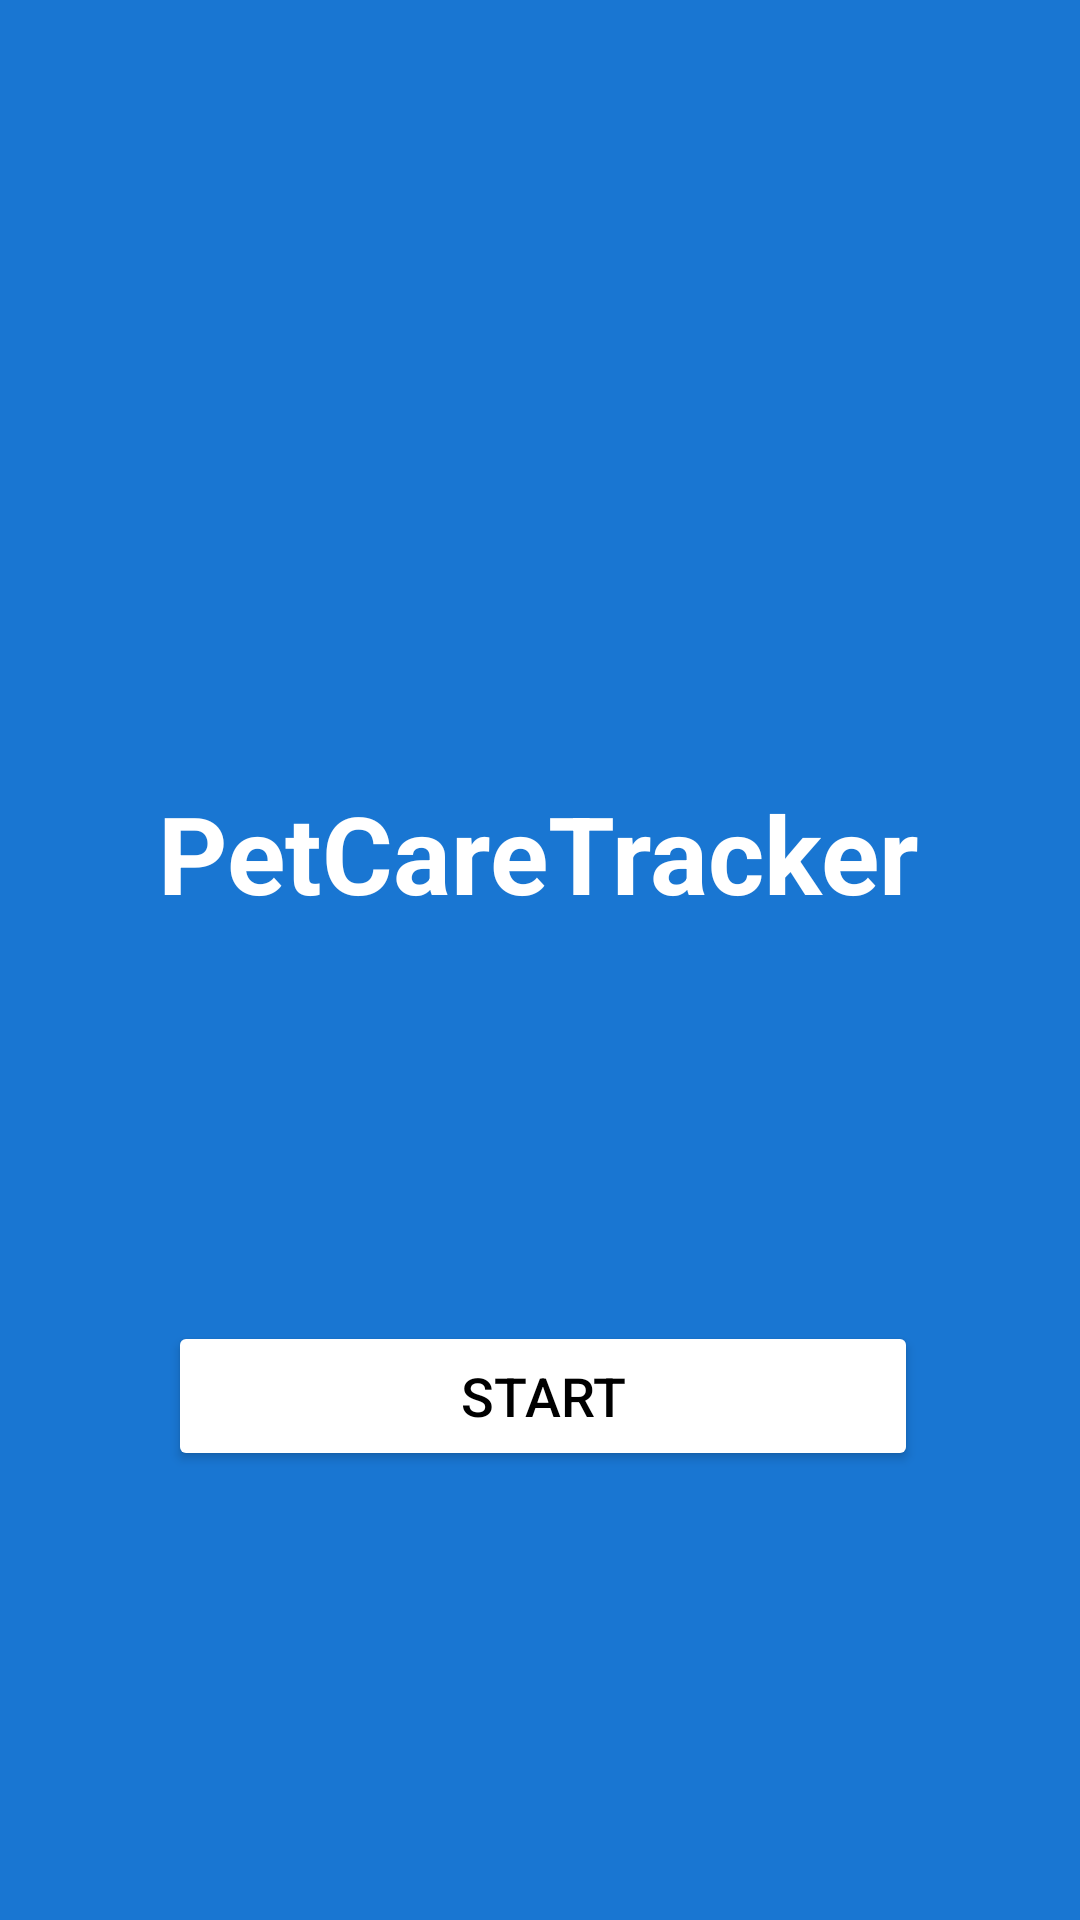

Reconstruct the res/layout file that produces this screen, plus the resources it refers to.
<!-- AndroidManifest.xml: application theme Theme.PetCareTracker -->
<!-- res/layout/activity_main.xml -->
<?xml version="1.0" encoding="utf-8"?>
<androidx.constraintlayout.widget.ConstraintLayout xmlns:android="http://schemas.android.com/apk/res/android"
    xmlns:app="http://schemas.android.com/apk/res-auto"
    xmlns:tools="http://schemas.android.com/tools"
    android:id="@+id/main"
    android:layout_width="match_parent"
    android:layout_height="match_parent"
    android:background="#1976D2"
    tools:context=".MainActivity">

    

    
    <TextView
        android:id="@+id/textWelcome"
        android:layout_width="wrap_content"
        android:layout_height="wrap_content"
        android:layout_marginTop="260dp"
        android:text="PetCareTracker"
        android:textColor="@android:color/white"
        android:textSize="36sp"
        android:textStyle="bold"
        app:layout_constraintEnd_toEndOf="parent"
        app:layout_constraintHorizontal_bias="0.496"
        app:layout_constraintStart_toStartOf="parent"
        app:layout_constraintTop_toTopOf="parent" />

    <Button
        android:id="@+id/btnStart"
        android:layout_width="250dp"
        android:layout_height="50dp"
        android:layout_marginTop="132dp"
        android:backgroundTint="@color/white"
        android:text="Start"
        android:textColor="@android:color/black"
        android:textSize="18sp"
        app:layout_constraintEnd_toEndOf="parent"
        app:layout_constraintHorizontal_bias="0.509"
        app:layout_constraintStart_toStartOf="parent"
        app:layout_constraintTop_toBottomOf="@id/textWelcome" />
</androidx.constraintlayout.widget.ConstraintLayout>
<!-- resources referenced by this layout -->
<resources>
  <style name="Theme.PetCareTracker" parent="Theme.Material3.DayNight.NoActionBar">
              <item name="colorPrimary">#1976D2</item>
              <item name="colorPrimaryContainer">#1565C0</item>
              <item name="colorOnPrimary">#FFFFFF</item>
  
              <item name="colorSecondary">#03DAC6</item>
              <item name="colorSecondaryContainer">#018786</item>
              <item name="colorOnSecondary">#000000</item>
  
              <item name="android:windowBackground">#FFFFFF</item>
              <item name="android:textColor">#000000</item>
          </style>
  <!-- not gathered from this repository: default colours our renderer supplied (Android Studio template values) -->
  <color name="white">#FFFFFFFF</color>
</resources>
